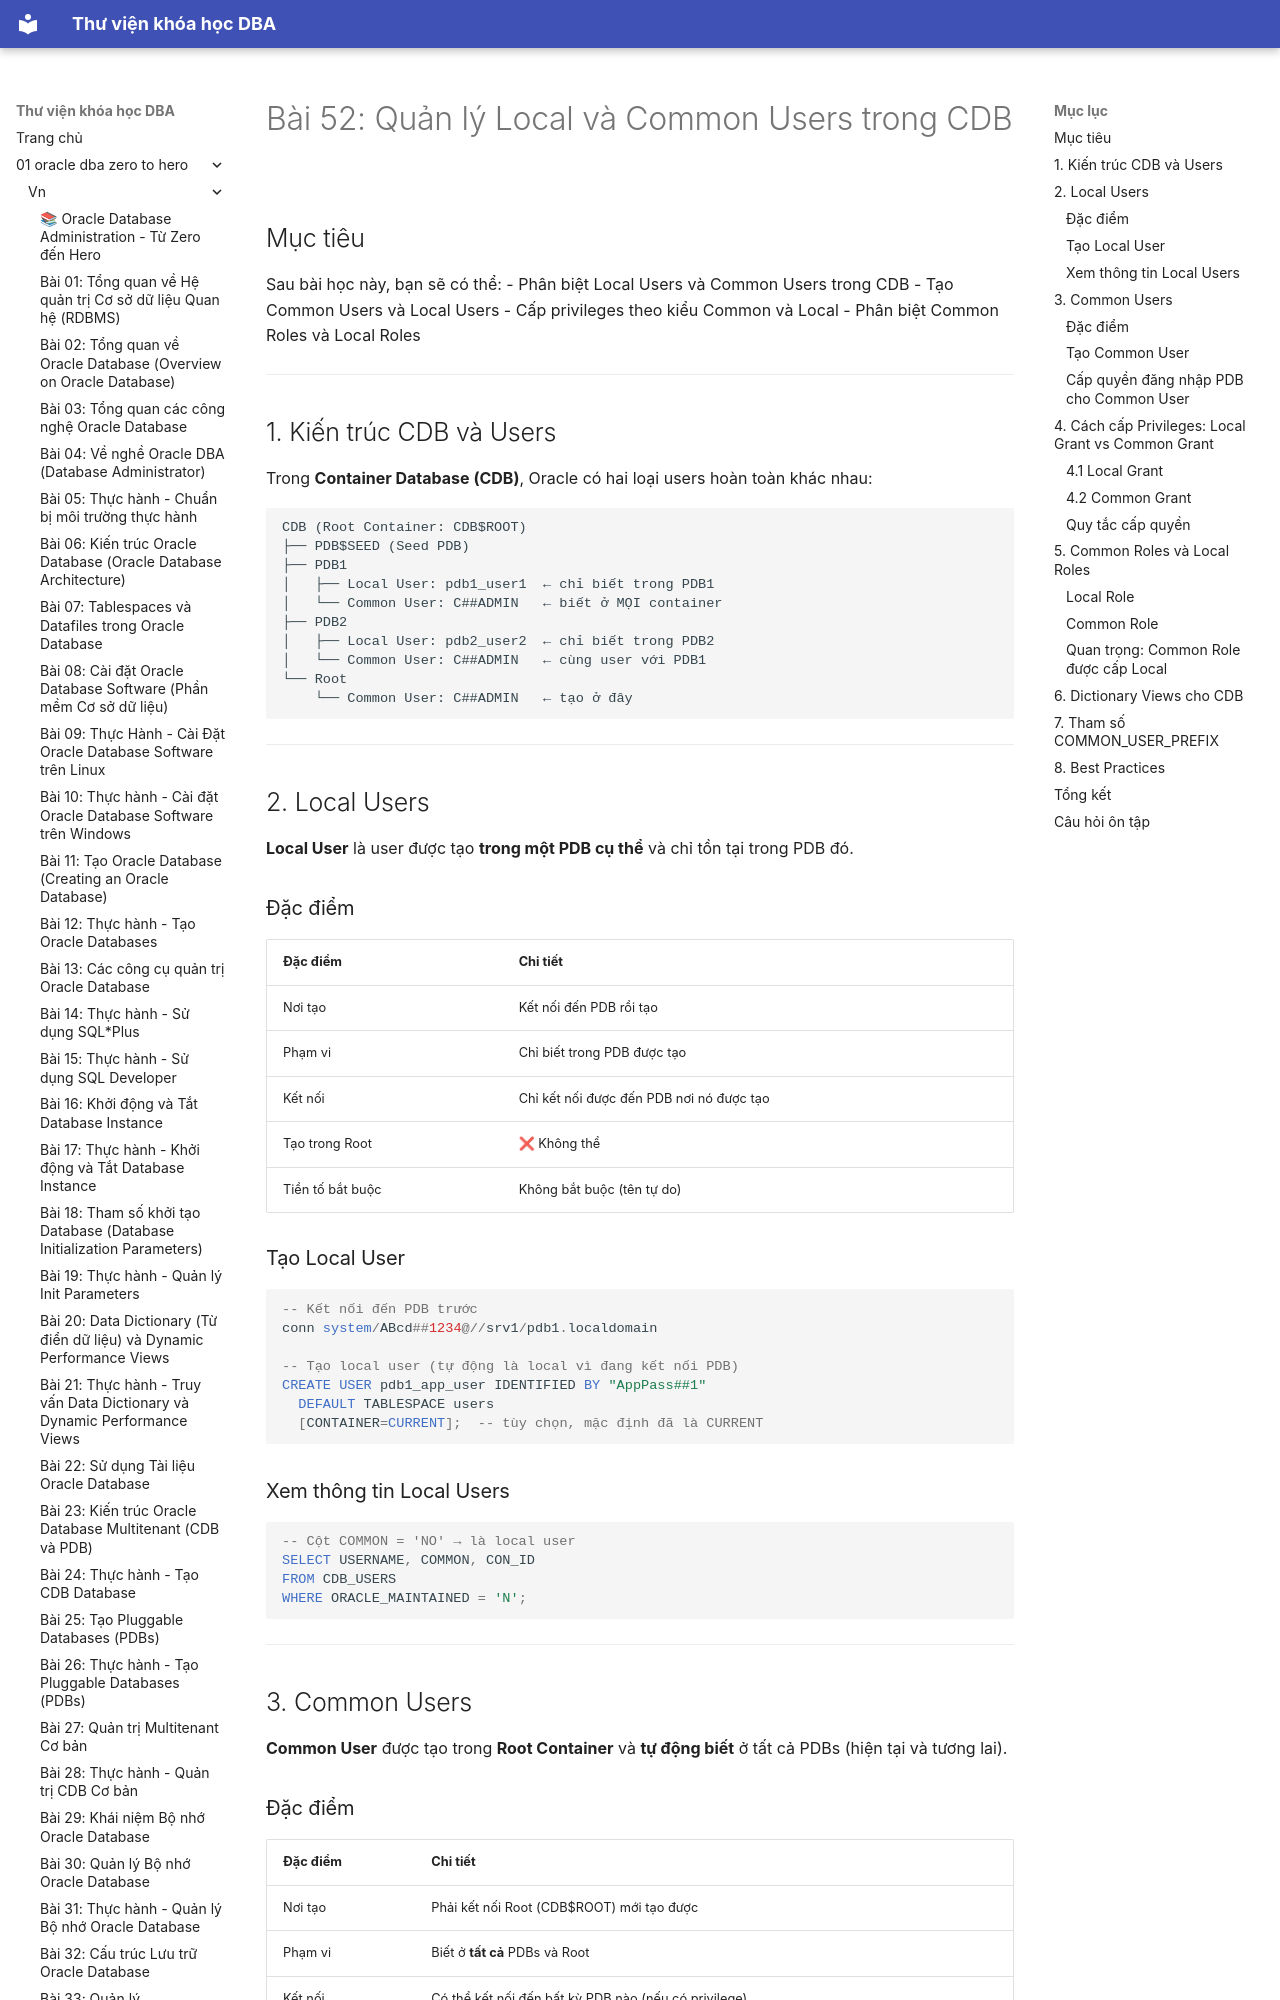

repository: quochuyag/MkDocs_local · page: 01-oracle-dba-zero-to-hero/vn/052-local-va-common-users/index.html · generator: mkdocs

---
title: 'Bài 52: Quản lý Local và Common Users trong CDB'
course: 01-oracle-dba-zero-to-hero
source: Oracle-Database-Administration-from-Zero-to-Hero/VN/52-local-va-common-users.md
---

# Bài 52: Quản lý Local và Common Users trong CDB

## Mục tiêu
Sau bài học này, bạn sẽ có thể:
- Phân biệt Local Users và Common Users trong CDB
- Tạo Common Users và Local Users
- Cấp privileges theo kiểu Common và Local
- Phân biệt Common Roles và Local Roles

---

## 1. Kiến trúc CDB và Users

Trong **Container Database (CDB)**, Oracle có hai loại users hoàn toàn khác nhau:

```
CDB (Root Container: CDB$ROOT)
├── PDB$SEED (Seed PDB)
├── PDB1
│   ├── Local User: pdb1_user1  ← chỉ biết trong PDB1
│   └── Common User: C##ADMIN   ← biết ở MỌI container
├── PDB2
│   ├── Local User: pdb2_user2  ← chỉ biết trong PDB2
│   └── Common User: C##ADMIN   ← cùng user với PDB1
└── Root
    └── Common User: C##ADMIN   ← tạo ở đây
```

---

## 2. Local Users

**Local User** là user được tạo **trong một PDB cụ thể** và chỉ tồn tại trong PDB đó.

### Đặc điểm

| Đặc điểm | Chi tiết |
|---------|---------|
| Nơi tạo | Kết nối đến PDB rồi tạo |
| Phạm vi | Chỉ biết trong PDB được tạo |
| Kết nối | Chỉ kết nối được đến PDB nơi nó được tạo |
| Tạo trong Root | ❌ Không thể |
| Tiền tố bắt buộc | Không bắt buộc (tên tự do) |

### Tạo Local User

```sql
-- Kết nối đến PDB trước
conn system/ABcd##1234@//srv1/pdb1.localdomain

-- Tạo local user (tự động là local vì đang kết nối PDB)
CREATE USER pdb1_app_user IDENTIFIED BY "AppPass##1"
  DEFAULT TABLESPACE users
  [CONTAINER=CURRENT];  -- tùy chọn, mặc định đã là CURRENT
```

### Xem thông tin Local Users

```sql
-- Cột COMMON = 'NO' → là local user
SELECT USERNAME, COMMON, CON_ID
FROM CDB_USERS
WHERE ORACLE_MAINTAINED = 'N';
```

---

## 3. Common Users

**Common User** được tạo trong **Root Container** và **tự động biết** ở tất cả PDBs (hiện tại và tương lai).

### Đặc điểm

| Đặc điểm | Chi tiết |
|---------|---------|
| Nơi tạo | Phải kết nối Root (CDB$ROOT) mới tạo được |
| Phạm vi | Biết ở **tất cả** PDBs và Root |
| Kết nối | Có thể kết nối đến bất kỳ PDB nào (nếu có privilege) |
| Tiền tố | **Bắt buộc** có tiền tố theo `COMMON_USER_PREFIX` (mặc định `C##`) |
| Tham số | `COMMON_USER_PREFIX` (mặc định: `C##`) |
